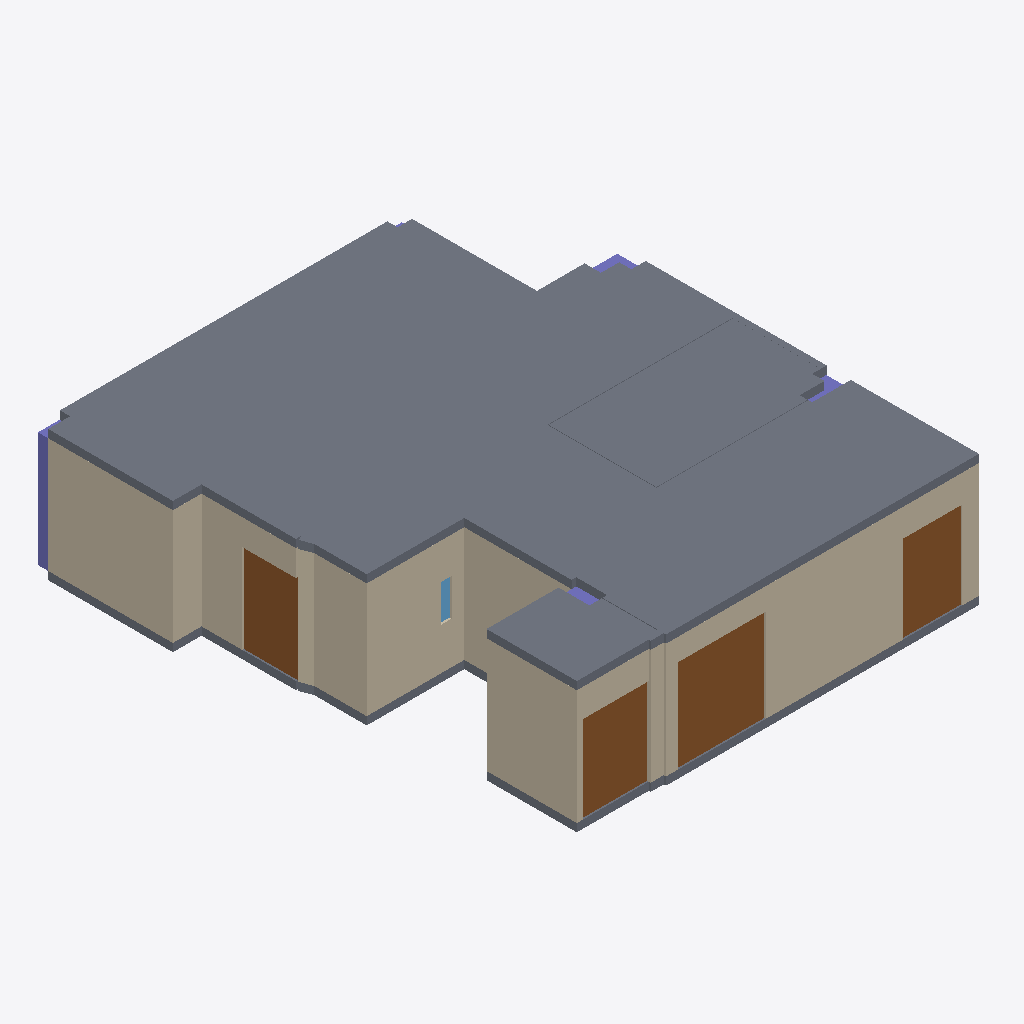
Isometric view of an IFC building model (IFC-SPF (STEP), schema IFC4, length unit millimetre), seen from the south-west, elements coloured by IFC class: 13 walls (beige), 6 columns (violet), 4 doors (brown), 3 slabs (grey), 1 window (light blue).
Extent 11.3 m × 12.4 m × 3.3 m (x, y, z). Storeys (1): Default storey at 0.00 m. Elements (67): 28 IfcWall, 9 IfcColumn, 8 IfcDoor, 6 IfcFlowSegment, 6 IfcWindow, 4 IfcBeam, 4 IfcSlab, 2 IfcFlowFitting.

HEADER;
FILE_DESCRIPTION((''),'2;1');
FILE_NAME('','2021-09-17T22:07:43',(''),(''),'Processor version 5.1.0.0','Xbim.IO.MemoryModel','');
FILE_SCHEMA(('IFC4'));
ENDSEC;
DATA;
#1=IFCPROJECT('0MJthBYqj5ePBS8Y8Jbkf1',#2,'Model',$,$,$,$,(#19,#22),#7);
#23=IFCBUILDING('0D7Rc6pO916hsWfYwFBo60',#2,'Building',$,$,#24,$,$,.ELEMENT.,$,$,$);
#28=IFCBUILDINGSTOREY('0fbPCnWTL9rw3ewbgzdKuy',#2,'Default storey',$,$,$,$,$,$,0.0);
#2274=IFCSLAB('3XLi9kPZTFZv3xjuHq6ROu',#2,'',$,$,#24,#2280,$,$);
#1018=IFCWALL('05bcgNPU97owvoGWkV0qUV',#2,'Basic Wall:Wall-Ext_102Bwk-75Ins-100LBlk-12P:13',$,'Basic Wall:Wall-Ext_102Bwk-75Ins-100LBlk-12P:654321',#24,#1019,'13',.NOTDEFINED.);
#2168=IFCSLAB('0FhL$IhxPAp8DlBh7QTgOs',#2,'',$,$,#24,#2174,$,$);
#1594=IFCWALL('2Sz8lBwTzE8ROL2ZDZrIbZ',#2,'Basic Wall:Wall-Ext_102Bwk-75Ins-100LBlk-12P:25',$,'Basic Wall:Wall-Ext_102Bwk-75Ins-100LBlk-12P:654321',#24,#1595,'25',.NOTDEFINED.);
#1066=IFCWALL('0DZ6gmVJbAFPVa6EQ_VhD1',#2,'Basic Wall:Wall-Ext_102Bwk-75Ins-100LBlk-12P:14',$,'Basic Wall:Wall-Ext_102Bwk-75Ins-100LBlk-12P:654321',#24,#1067,'14',.NOTDEFINED.);
#1306=IFCWALL('0gxsE2AM15xu3RWD3fChgT',#2,'Basic Wall:Wall-Ext_102Bwk-75Ins-100LBlk-12P:19',$,'Basic Wall:Wall-Ext_102Bwk-75Ins-100LBlk-12P:654321',#24,#1307,'19',.NOTDEFINED.);
#2193=IFCSLAB('3t2IiTenz4thJUTFTq6XBY',#2,'',$,$,#24,#2199,$,$);
#2009=IFCDOOR('1bdTj_Ddz9hwZ_pOH2K4ic',#2,$,$,$,#24,#2010,$,$,$,.NOTDEFINED.,$,$);
#1258=IFCWALL('0rxaALurnDvQ1QOVISSHGi',#2,'Basic Wall:Wall-Ext_102Bwk-75Ins-100LBlk-12P:18',$,'Basic Wall:Wall-Ext_102Bwk-75Ins-100LBlk-12P:654321',#24,#1259,'18',.NOTDEFINED.);
#1402=IFCWALL('3I_uAiRn5Emh3mitNS09Oc',#2,'Basic Wall:Wall-Ext_102Bwk-75Ins-100LBlk-12P:21',$,'Basic Wall:Wall-Ext_102Bwk-75Ins-100LBlk-12P:654321',#24,#1403,'21',.NOTDEFINED.);
#1690=IFCWALL('0oBKXXbBPBoRPbRP45O1YD',#2,'Basic Wall:Wall-Ext_102Bwk-75Ins-100LBlk-12P:27',$,'Basic Wall:Wall-Ext_102Bwk-75Ins-100LBlk-12P:654321',#24,#1691,'27',.NOTDEFINED.);
#2047=IFCDOOR('1AWMQSZynB28i5LeGanAR4',#2,$,$,$,#24,#2048,$,$,$,.NOTDEFINED.,$,$);
#2028=IFCDOOR('17RYQUtmTCPwnJiL3vK3b6',#2,$,$,$,#24,#2029,$,$,$,.NOTDEFINED.,$,$);
#2085=IFCDOOR('2RRezGjRX5SQ9Dd43cqd2C',#2,$,$,$,#24,#2086,$,$,$,.NOTDEFINED.,$,$);
#1450=IFCWALL('2qq08pY_51CfTJPIG87OU$',#2,'Basic Wall:Wall-Ext_102Bwk-75Ins-100LBlk-12P:22',$,'Basic Wall:Wall-Ext_102Bwk-75Ins-100LBlk-12P:654321',#24,#1451,'22',.NOTDEFINED.);
#1114=IFCWALL('1I4HHsmgH6Mup3XcodxAK7',#2,'Basic Wall:Wall-Ext_102Bwk-75Ins-100LBlk-12P:15',$,'Basic Wall:Wall-Ext_102Bwk-75Ins-100LBlk-12P:654321',#24,#1115,'15',.NOTDEFINED.);
#1210=IFCWALL('3EnlJnd3X7XQGy_d94FNsl',#2,'Basic Wall:Wall-Ext_102Bwk-75Ins-100LBlk-12P:17',$,'Basic Wall:Wall-Ext_102Bwk-75Ins-100LBlk-12P:654321',#24,#1211,'17',.NOTDEFINED.);
#1354=IFCWALL('3QxSRfKOnAe8PCV41FIepL',#2,'Basic Wall:Wall-Ext_102Bwk-75Ins-100LBlk-12P:20',$,'Basic Wall:Wall-Ext_102Bwk-75Ins-100LBlk-12P:654321',#24,#1355,'20',.NOTDEFINED.);
#155=IFCCOLUMN('0jUEqvhAv3YwXmcrIgRzFN',#2,'',$,$,#24,#156,$,$);
#826=IFCWALL('02qV7m6Wn6e85$BFycf0h4',#2,'Basic Wall:Wall-Ext_102Bwk-75Ins-100LBlk-12P:9',$,'Basic Wall:Wall-Ext_102Bwk-75Ins-100LBlk-12P:654321',#24,#827,'9',.NOTDEFINED.);
#970=IFCWALL('1mg4g6wIfFaP6GmofNEdn9',#2,'Basic Wall:Wall-Ext_102Bwk-75Ins-100LBlk-12P:12',$,'Basic Wall:Wall-Ext_102Bwk-75Ins-100LBlk-12P:654321',#24,#971,'12',.NOTDEFINED.);
#1922=IFCWINDOW('0KBkeI9lXE9hRoKVAOgRL3',#2,$,$,$,#24,#1923,$,$,$,.NOTDEFINED.,$,$);
#36=IFCCOLUMN('2FK$A0s5P86PLsdZ1U7Snz',#2,'',$,$,#24,#37,$,$);
#121=IFCCOLUMN('0zxAgVUJP3GhcWbWjEqdeZ',#2,'',$,$,#24,#122,$,$);
#87=IFCCOLUMN('2o346vv6b069UYBck7T7fj',#2,'',$,$,#24,#88,$,$);
#70=IFCCOLUMN('19qQqBQSP8eflxDoK9b5yX',#2,'',$,$,#24,#71,$,$);
#53=IFCCOLUMN('2u5HFDhnPCbPQ8Srv77QhL',#2,'',$,$,#24,#54,$,$);
ENDSEC;